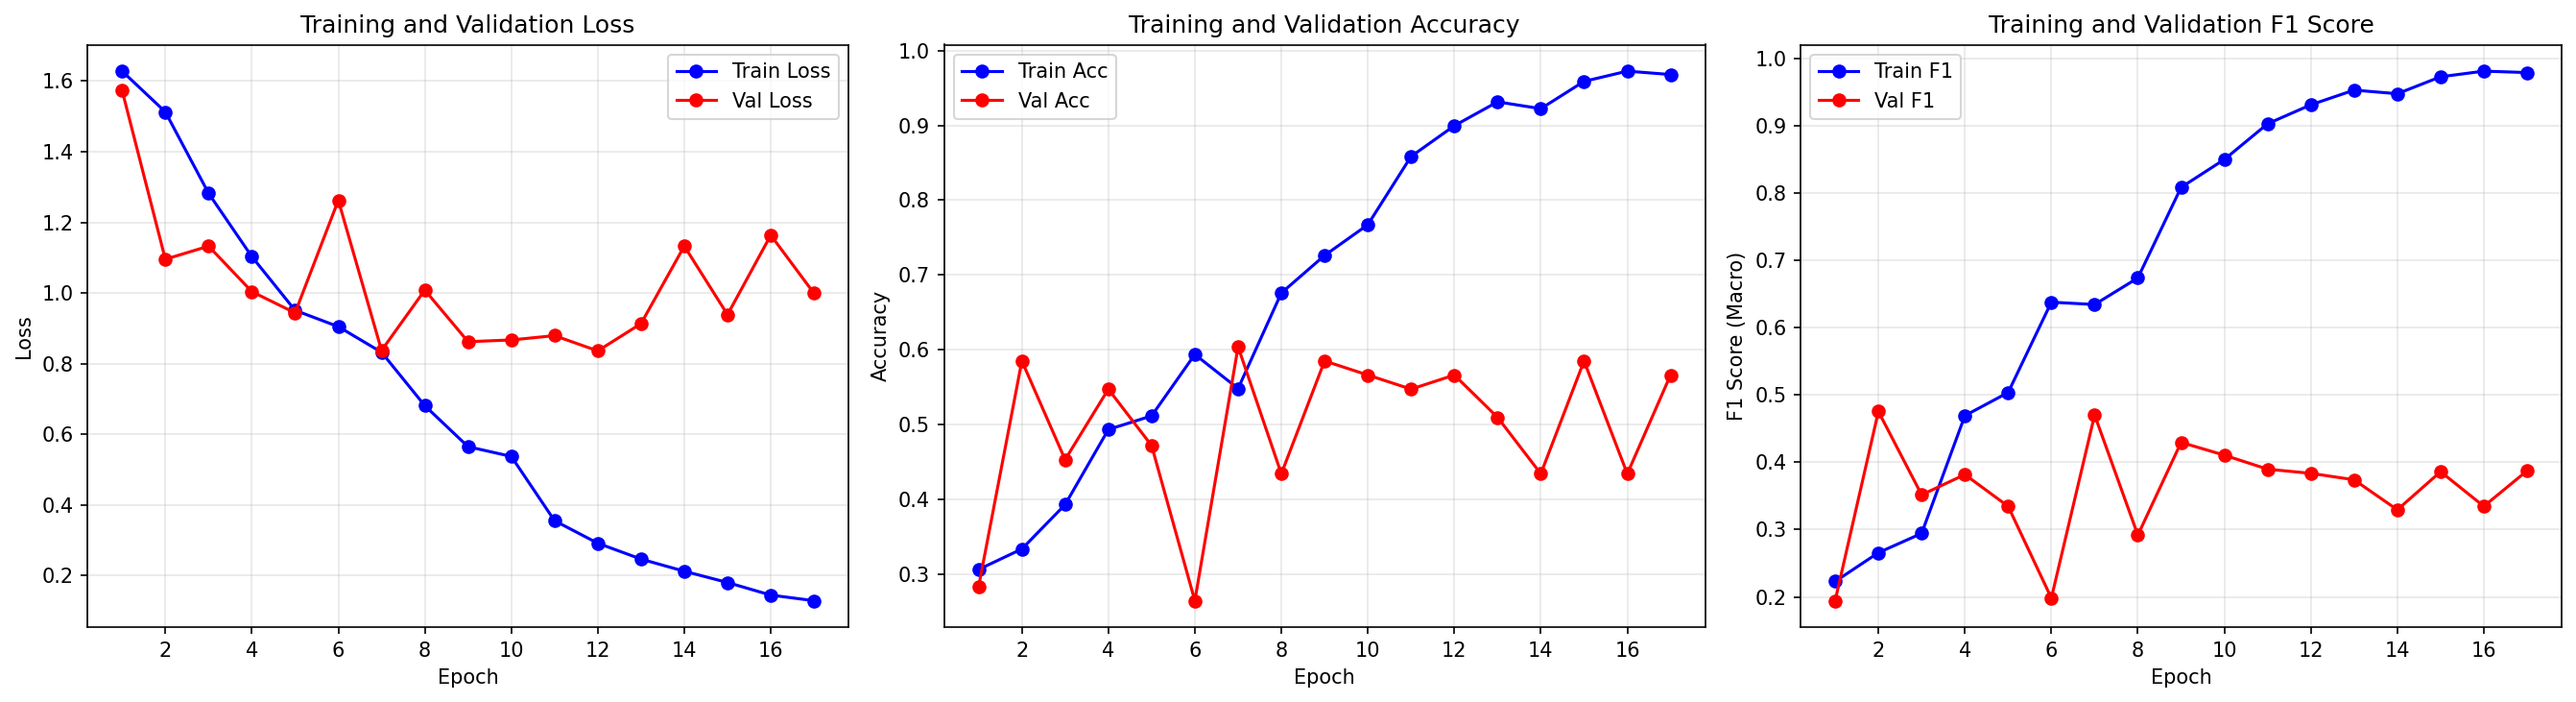

The file beside this chart, header and first rows:
epoch, train_loss, train_acc, train_f1, val_loss, val_acc, val_f1
1, 1.628, 0.3059, 0.2229, 1.574, 0.283, 0.1943
2, 1.513, 0.3333, 0.2656, 1.096, 0.5849, 0.4754
3, 1.282, 0.3927, 0.2943, 1.133, 0.4528, 0.3515
4, 1.103, 0.4932, 0.4692, 1.004, 0.5472, 0.3817
5, 0.9511, 0.5114, 0.5035, 0.9438, 0.4717, 0.3345
6, 0.905, 0.5936, 0.6377, 1.263, 0.2642, 0.1982
7, 0.8323, 0.5479, 0.6343, 0.8375, 0.6038, 0.4701
8, 0.6812, 0.6758, 0.6737, 1.008, 0.434, 0.2917
9, 0.5651, 0.726, 0.8083, 0.8623, 0.5849, 0.4295
10, 0.5376, 0.7671, 0.8497, 0.8672, 0.566, 0.4105
11, 0.3556, 0.8584, 0.9028, 0.8795, 0.5472, 0.3897
12, 0.2918, 0.8995, 0.9309, 0.8363, 0.566, 0.3835
13, 0.2469, 0.9315, 0.9528, 0.9135, 0.5094, 0.3739
14, 0.2126, 0.9224, 0.9474, 1.133, 0.434, 0.3293
15, 0.1807, 0.9589, 0.9726, 0.9389, 0.5849, 0.386
16, 0.145, 0.9726, 0.9809, 1.164, 0.434, 0.3345
17, 0.1292, 0.968, 0.9788, 0.9991, 0.566, 0.3873
